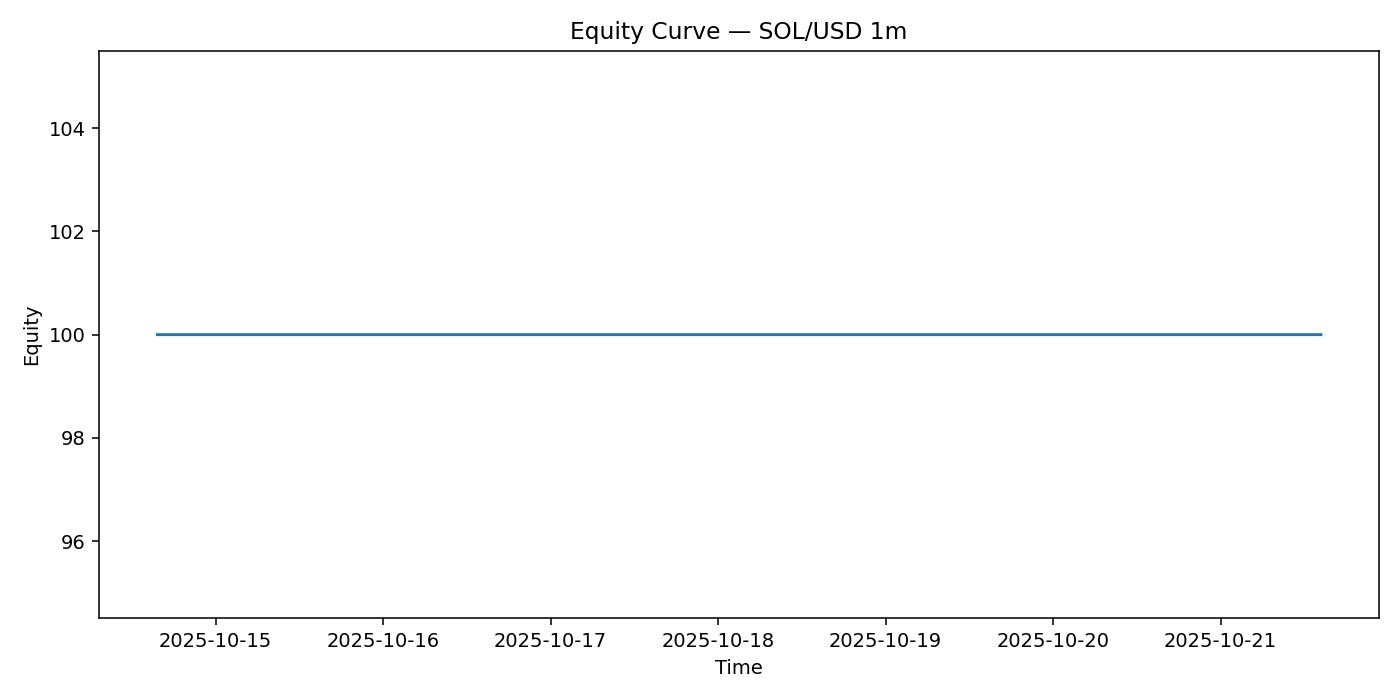

Data behind this chart, as committed beside it:
time, equity
2025-10-14 15:39:00+00:00, 100.0
2025-10-14 15:40:00+00:00, 100.0
2025-10-14 15:41:00+00:00, 100.0
2025-10-14 15:42:00+00:00, 100.0
2025-10-14 15:43:00+00:00, 100.0
2025-10-14 15:44:00+00:00, 100.0
2025-10-14 15:45:00+00:00, 100.0
2025-10-14 15:46:00+00:00, 100.0
2025-10-14 15:47:00+00:00, 100.0
2025-10-14 15:48:00+00:00, 100.0
2025-10-14 15:49:00+00:00, 100.0
2025-10-14 15:50:00+00:00, 100.0
2025-10-14 15:51:00+00:00, 100.0
2025-10-14 15:52:00+00:00, 100.0
2025-10-14 15:53:00+00:00, 100.0
2025-10-14 15:54:00+00:00, 100.0
2025-10-14 15:55:00+00:00, 100.0
2025-10-14 15:56:00+00:00, 100.0
2025-10-14 15:57:00+00:00, 100.0
2025-10-14 15:58:00+00:00, 100.0
2025-10-14 15:59:00+00:00, 100.0
2025-10-14 16:00:00+00:00, 100.0
2025-10-14 16:01:00+00:00, 100.0
2025-10-14 16:02:00+00:00, 100.0
2025-10-14 16:03:00+00:00, 100.0
2025-10-14 16:04:00+00:00, 100.0
2025-10-14 16:05:00+00:00, 100.0
2025-10-14 16:06:00+00:00, 100.0
2025-10-14 16:07:00+00:00, 100.0
2025-10-14 16:08:00+00:00, 100.0
2025-10-14 16:09:00+00:00, 100.0
2025-10-14 16:10:00+00:00, 100.0
2025-10-14 16:11:00+00:00, 100.0
2025-10-14 16:12:00+00:00, 100.0
2025-10-14 16:13:00+00:00, 100.0
2025-10-14 16:14:00+00:00, 100.0
2025-10-14 16:15:00+00:00, 100.0
2025-10-14 16:16:00+00:00, 100.0
2025-10-14 16:17:00+00:00, 100.0
2025-10-14 16:18:00+00:00, 100.0
2025-10-14 16:19:00+00:00, 100.0
2025-10-14 16:20:00+00:00, 100.0
2025-10-14 16:21:00+00:00, 100.0
2025-10-14 16:22:00+00:00, 100.0
2025-10-14 16:23:00+00:00, 100.0
2025-10-14 16:24:00+00:00, 100.0
2025-10-14 16:25:00+00:00, 100.0
2025-10-14 16:26:00+00:00, 100.0
2025-10-14 16:27:00+00:00, 100.0
2025-10-14 16:28:00+00:00, 100.0
2025-10-14 16:29:00+00:00, 100.0
2025-10-14 16:30:00+00:00, 100.0
2025-10-14 16:31:00+00:00, 100.0
2025-10-14 16:32:00+00:00, 100.0
2025-10-14 16:33:00+00:00, 100.0
2025-10-14 16:34:00+00:00, 100.0
2025-10-14 16:35:00+00:00, 100.0
2025-10-14 16:36:00+00:00, 100.0
2025-10-14 16:37:00+00:00, 100.0
2025-10-14 16:38:00+00:00, 100.0
... 9,939 more rows
